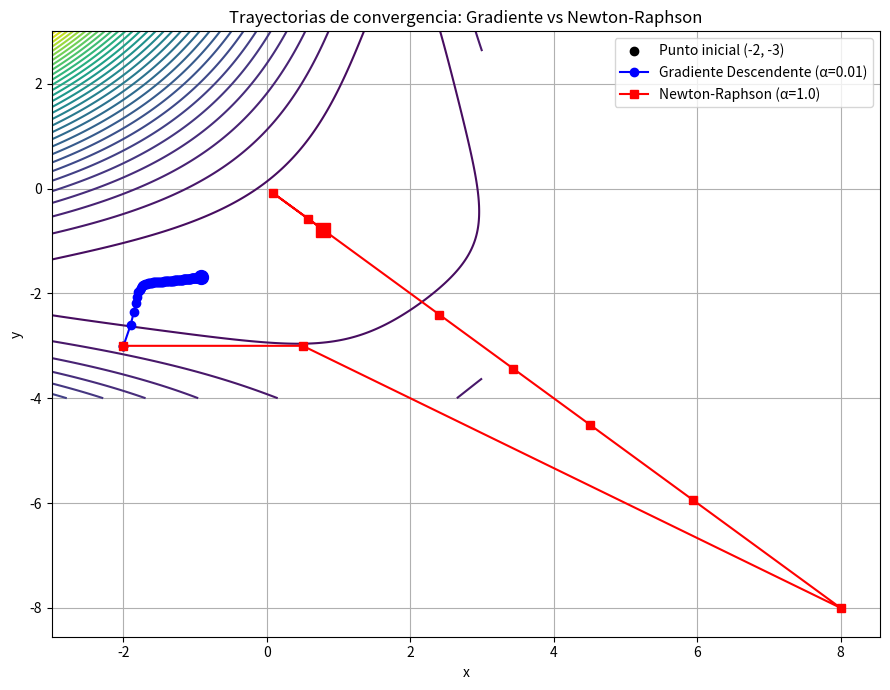
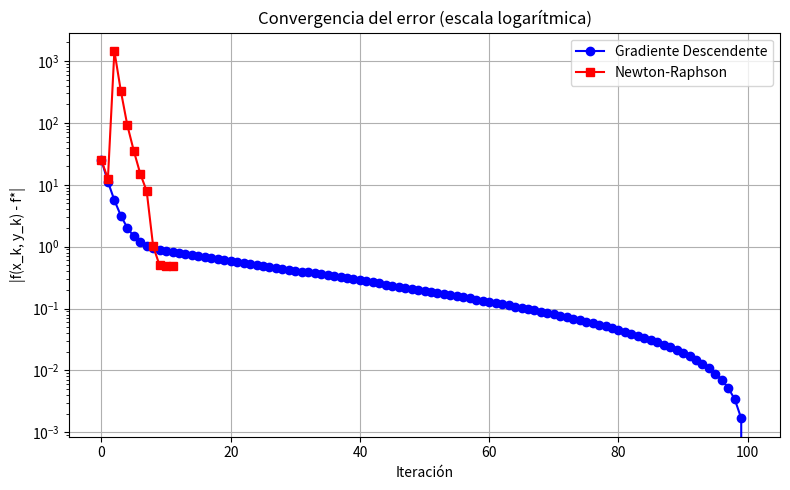

The matplotlib source for these figures, in order:
from __future__ import annotations
import numpy as np
import sympy as sp
import matplotlib.pyplot as plt
import time
import os


# 1. FUNCION, GRADIENTE Y HESSIANA

x, y = sp.symbols('x y', real=True)
f_sym = (x - 2)**2 * (y + 2)**2 + (x + 1)**2 + (y - 1)**2

# Gradiente y Hessiana analíticos
grad_f_sym = [sp.diff(f_sym, var) for var in (x, y)]
H_f_sym = sp.hessian(f_sym, (x, y))

# Convertir a funciones numéricas
f = sp.lambdify((x, y), f_sym, 'numpy')
grad_f = sp.lambdify((x, y), grad_f_sym, 'numpy')
H_f = sp.lambdify((x, y), H_f_sym, 'numpy')

print("Gradiente analítico:")
print("∂f/∂x =", grad_f_sym[0])
print("∂f/∂y =", grad_f_sym[1])
print("\nHessiana:")
sp.pprint(H_f_sym)
print("\n")


# 2. METODOS DE OPTIMIZACIÓN

def gradiente_descendente(alpha: float, start=(-2, -3), tol=1e-6, max_iter=100):
    xk, yk = start
    trayectoria = [(xk, yk)]
    for _ in range(max_iter):
        gx, gy = grad_f(xk, yk)
        x_new = xk - alpha * gx
        y_new = yk - alpha * gy
        if np.linalg.norm([x_new - xk, y_new - yk]) < tol:
            break
        xk, yk = x_new, y_new
        trayectoria.append((xk, yk))
    return np.array(trayectoria)

def newton_raphson(alpha: float, start=(-2, -3), tol=1e-6, max_iter=100):
    xk, yk = start
    trayectoria = [(xk, yk)]
    for _ in range(max_iter):
        g = np.array(grad_f(xk, yk), dtype=float)
        H = np.array(H_f(xk, yk), dtype=float)
        try:
            step = np.linalg.solve(H, g)
        except np.linalg.LinAlgError:
            break
        x_new, y_new = np.array([xk, yk]) - alpha * step
        if np.linalg.norm([x_new - xk, y_new - yk]) < tol:
            break
        xk, yk = x_new, y_new
        trayectoria.append((xk, yk))
    return np.array(trayectoria)


# 3. EXPERIMENTACION

alpha_gd = 0.01  
alpha_nr = 1.0    

start = (-2, -3)

t0 = time.time()
tray_gd = gradiente_descendente(alpha_gd, start)
t1 = time.time()
tray_nr = newton_raphson(alpha_nr, start)
t2 = time.time()

# tiempos
time_gd = t1 - t0
time_nr = t2 - t1

# resultados finales
final_gd = tray_gd[-1]
final_nr = tray_nr[-1]
f_gd = f(*final_gd)
f_nr = f(*final_nr)


# 4. VISUALIZACIÓN DE TRAYECTORIAS

def plot_trayectorias(tray_gd, tray_nr, filename="parteB_trayectorias.png"):
    x_vals = np.linspace(-3, 3, 400)
    y_vals = np.linspace(-4, 3, 400)
    X, Y = np.meshgrid(x_vals, y_vals)
    Z = f(X, Y)

    plt.figure(figsize=(9, 7))
    plt.contour(X, Y, Z, levels=40, cmap='viridis')
    plt.plot(start[0], start[1], 'ko', label='Punto inicial (-2, -3)')
    plt.plot(tray_gd[:,0], tray_gd[:,1], 'b-o', label=f'Gradiente Descendente (α={alpha_gd})')
    plt.plot(tray_nr[:,0], tray_nr[:,1], 'r-s', label=f'Newton-Raphson (α={alpha_nr})')
    plt.plot(final_gd[0], final_gd[1], 'bo', markersize=10)
    plt.plot(final_nr[0], final_nr[1], 'rs', markersize=10)
    plt.title('Trayectorias de convergencia: Gradiente vs Newton-Raphson')
    plt.xlabel('x')
    plt.ylabel('y')
    plt.legend()
    plt.grid(True)
    plt.tight_layout()
    plt.savefig(filename, dpi=160)
    plt.close()

plot_trayectorias(tray_gd, tray_nr)


# 5. GRÁFICO DE CONVERGENCIA DEL ERROR

def plot_convergencia(tray_gd, tray_nr, filename="parteB_convergencia.png"):
    min_x, min_y = min([*tray_gd, *tray_nr], key=lambda p: f(*p))
    f_star = f(min_x, min_y)

    err_gd = [abs(f(*p) - f_star) for p in tray_gd]
    err_nr = [abs(f(*p) - f_star) for p in tray_nr]

    plt.figure(figsize=(8,5))
    plt.semilogy(err_gd, 'b-o', label='Gradiente Descendente')
    plt.semilogy(err_nr, 'r-s', label='Newton-Raphson')
    plt.xlabel('Iteración')
    plt.ylabel('|f(x_k, y_k) - f*|')
    plt.title('Convergencia del error (escala logarítmica)')
    plt.legend()
    plt.grid(True)
    plt.tight_layout()
    plt.savefig(filename, dpi=160)
    plt.close()

plot_convergencia(tray_gd, tray_nr)

# 6. COMPARATIVA NUMÉRICA
print("\n=== Resultados numéricos ===")
print(f"Gradiente Descendente: {len(tray_gd)} iteraciones, f = {f_gd:.6f}, tiempo = {time_gd:.6f} s")
print(f"Newton-Raphson:        {len(tray_nr)} iteraciones, f = {f_nr:.6f}, tiempo = {time_nr:.6f} s")
